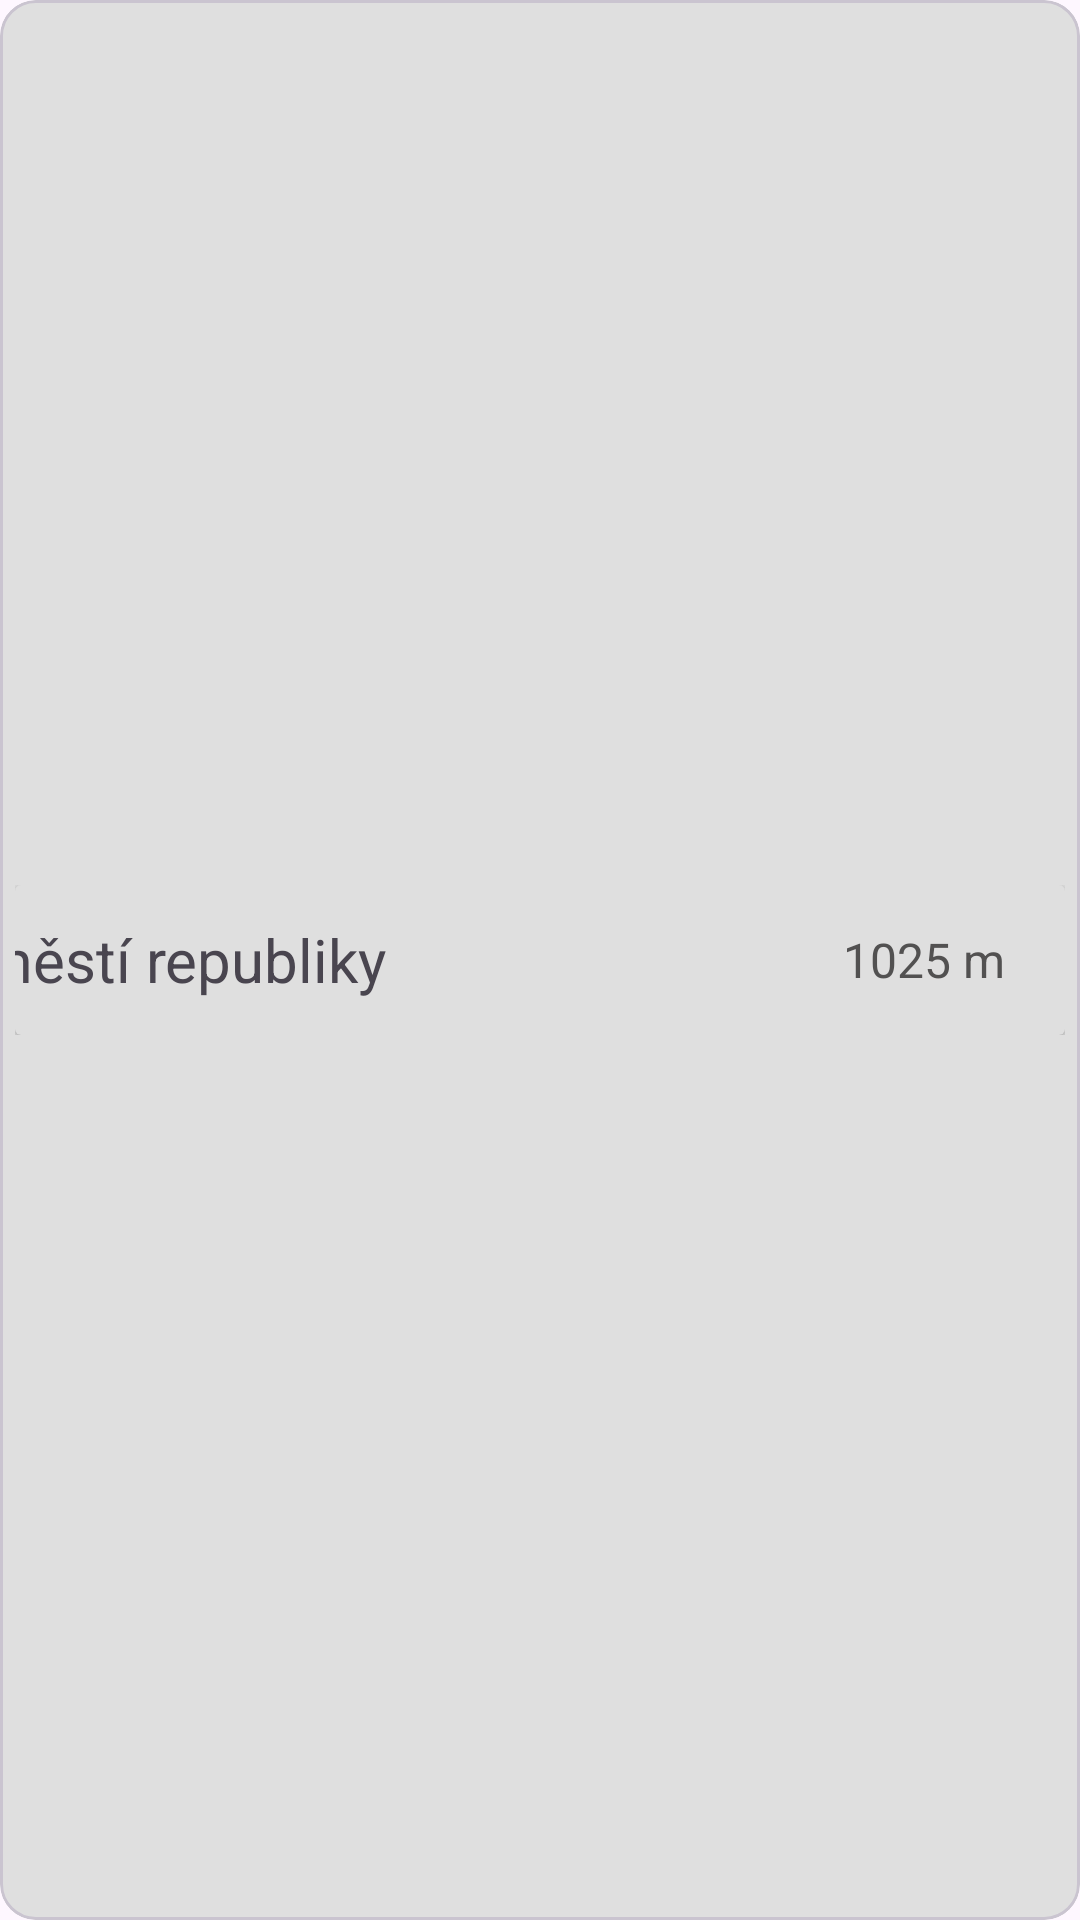

Write the Android layout XML for this screen, with the resource values it uses.
<!-- AndroidManifest.xml: application theme Theme.MyMetrostat -->
<!-- res/layout/station_list_layout.xml -->
<?xml version="1.0" encoding="utf-8"?>
<com.google.android.material.card.MaterialCardView xmlns:android="http://schemas.android.com/apk/res/android"
    xmlns:app="http://schemas.android.com/apk/res-auto"
    android:id="@+id/materialCardView"
    android:layout_marginHorizontal="5dp"
    android:layout_width="match_parent"
    android:layout_height="wrap_content"
    android:layout_gravity="start"
    android:elevation="12dp"
    android:backgroundTint="@color/colorLightGray">

    <LinearLayout
        android:id="@+id/eachStationLinearLayout"
        android:layout_marginHorizontal="5dp"
        android:layout_width="match_parent"
        android:layout_height="wrap_content"
        android:layout_gravity="start|center"
        android:elevation="12dp">

    <androidx.cardview.widget.CardView
        android:layout_width="match_parent"
        android:layout_height="50dp"
        android:backgroundTint="@color/colorLightGray"
        >

    <LinearLayout
        android:layout_width="match_parent"
        android:layout_height="match_parent"
        android:orientation="horizontal"
        android:layout_gravity="start|center">

        <ImageView
            android:id="@+id/lineIcon"
            android:layout_width="wrap_content"
            android:layout_height="wrap_content"
            android:layout_gravity="start|center"
            android:src="@drawable/metroa"
            android:layout_marginStart="-20dp"
            android:padding="10dp" />

        <ImageView
            android:id="@+id/lineIcon2"
            android:layout_width="wrap_content"
            android:layout_height="wrap_content"
            android:layout_gravity="start|center"
            android:src="@drawable/metroa"
            android:layout_marginStart="-41dp"
            android:padding="10dp"
            android:visibility="invisible"/>

        <TextView
            android:id="@+id/stationName"
            android:layout_width="wrap_content"
            android:layout_height="match_parent"
            android:text="@string/n_m_st_republiky"
            android:textSize="20sp"
            android:layout_marginStart="-17dp"
            android:gravity="start|center"
            />

        <TextView
            android:id="@+id/stationDistance"
            android:layout_width="match_parent"
            android:layout_height="match_parent"
            android:layout_marginStart="5dp"
            android:layout_marginEnd="20dp"
            android:text="@string/strDistance"
            android:textColor="@color/colorDarkGray"
            android:textSize="16sp"
            android:gravity="end|center" />

    </LinearLayout>

    </androidx.cardview.widget.CardView>

    </LinearLayout>

</com.google.android.material.card.MaterialCardView>
<!-- resources referenced by this layout -->
<resources>
  <color name="colorDarkGray">#525151</color>
  <color name="colorLightGray">#DFDFDF</color>
  <string name="n_m_st_republiky">Náměstí republiky</string>
  <string name="strDistance">1025 m</string>
  <style name="Theme.MyMetrostat" parent="Base.Theme.MyMetrostat">
          <item name="android:statusBarColor">@color/colorPrimaryDark</item>
      </style>
  <style name="Base.Theme.MyMetrostat" parent="Theme.Material3.DayNight.NoActionBar">
          
          
      </style>
  <color name="colorPrimaryDark">#315978</color>
</resources>
